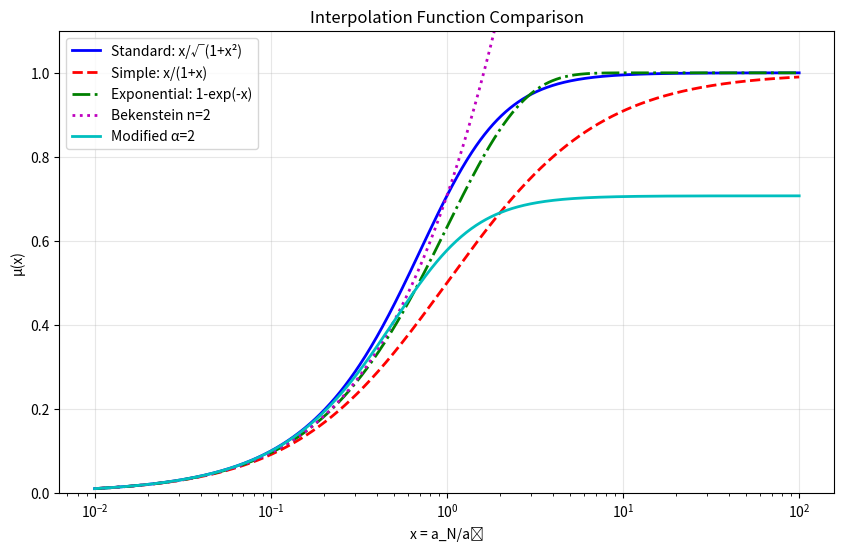

Write Python code to recreate this figure.
#!/usr/bin/env python3
"""
Test different interpolation functions
======================================
The standard μ(x) = x/√(1+x²) might not be optimal.
Test alternatives.
"""

import numpy as np
import matplotlib.pyplot as plt

def mu_standard(x):
    """Standard MOND interpolation"""
    return x / np.sqrt(1 + x**2)

def mu_simple(x):
    """Simple interpolation"""
    return x / (1 + x)

def mu_exponential(x):
    """Exponential transition"""
    return 1 - np.exp(-x)

def mu_bekenstein(x, n=1):
    """Bekenstein's μ_n function"""
    return x / np.sqrt(1 + x**(2/n))

def mu_modified(x, alpha=0.5):
    """Modified with sharper transition"""
    return x / np.sqrt(1 + alpha * x**2)

# Plot comparison
x = np.logspace(-2, 2, 1000)

plt.figure(figsize=(10, 6))
plt.semilogx(x, mu_standard(x), 'b-', linewidth=2, label='Standard: x/√(1+x²)')
plt.semilogx(x, mu_simple(x), 'r--', linewidth=2, label='Simple: x/(1+x)')
plt.semilogx(x, mu_exponential(x), 'g-.', linewidth=2, label='Exponential: 1-exp(-x)')
plt.semilogx(x, mu_bekenstein(x, n=2), 'm:', linewidth=2, label='Bekenstein n=2')
plt.semilogx(x, mu_modified(x, alpha=2), 'c-', linewidth=2, label='Modified α=2')

plt.xlabel('x = a_N/a₀')
plt.ylabel('μ(x)')
plt.title('Interpolation Function Comparison')
plt.grid(True, alpha=0.3)
plt.legend()
plt.ylim(0, 1.1)

plt.savefig('interpolation_functions.png', dpi=150, bbox_inches='tight')
plt.show()

# Check asymptotic behavior
print("Asymptotic behavior:")
print("x << 1 (Deep MOND):")
for name, func in [('Standard', mu_standard), ('Simple', mu_simple), 
                   ('Modified α=2', lambda x: mu_modified(x, 2))]:
    x_small = 0.01
    print(f"  {name}: μ({x_small}) = {func(x_small):.4f} ≈ {x_small:.4f}x")

print("\nx >> 1 (Newtonian):")
for name, func in [('Standard', mu_standard), ('Simple', mu_simple), 
                   ('Modified α=2', lambda x: mu_modified(x, 2))]:
    x_large = 100
    print(f"  {name}: μ({x_large}) = {func(x_large):.4f} ≈ 1")

# The key insight: we need μ(x) that transitions MORE GRADUALLY
# This would reduce the enhancement in the intermediate regime where most galaxies live 